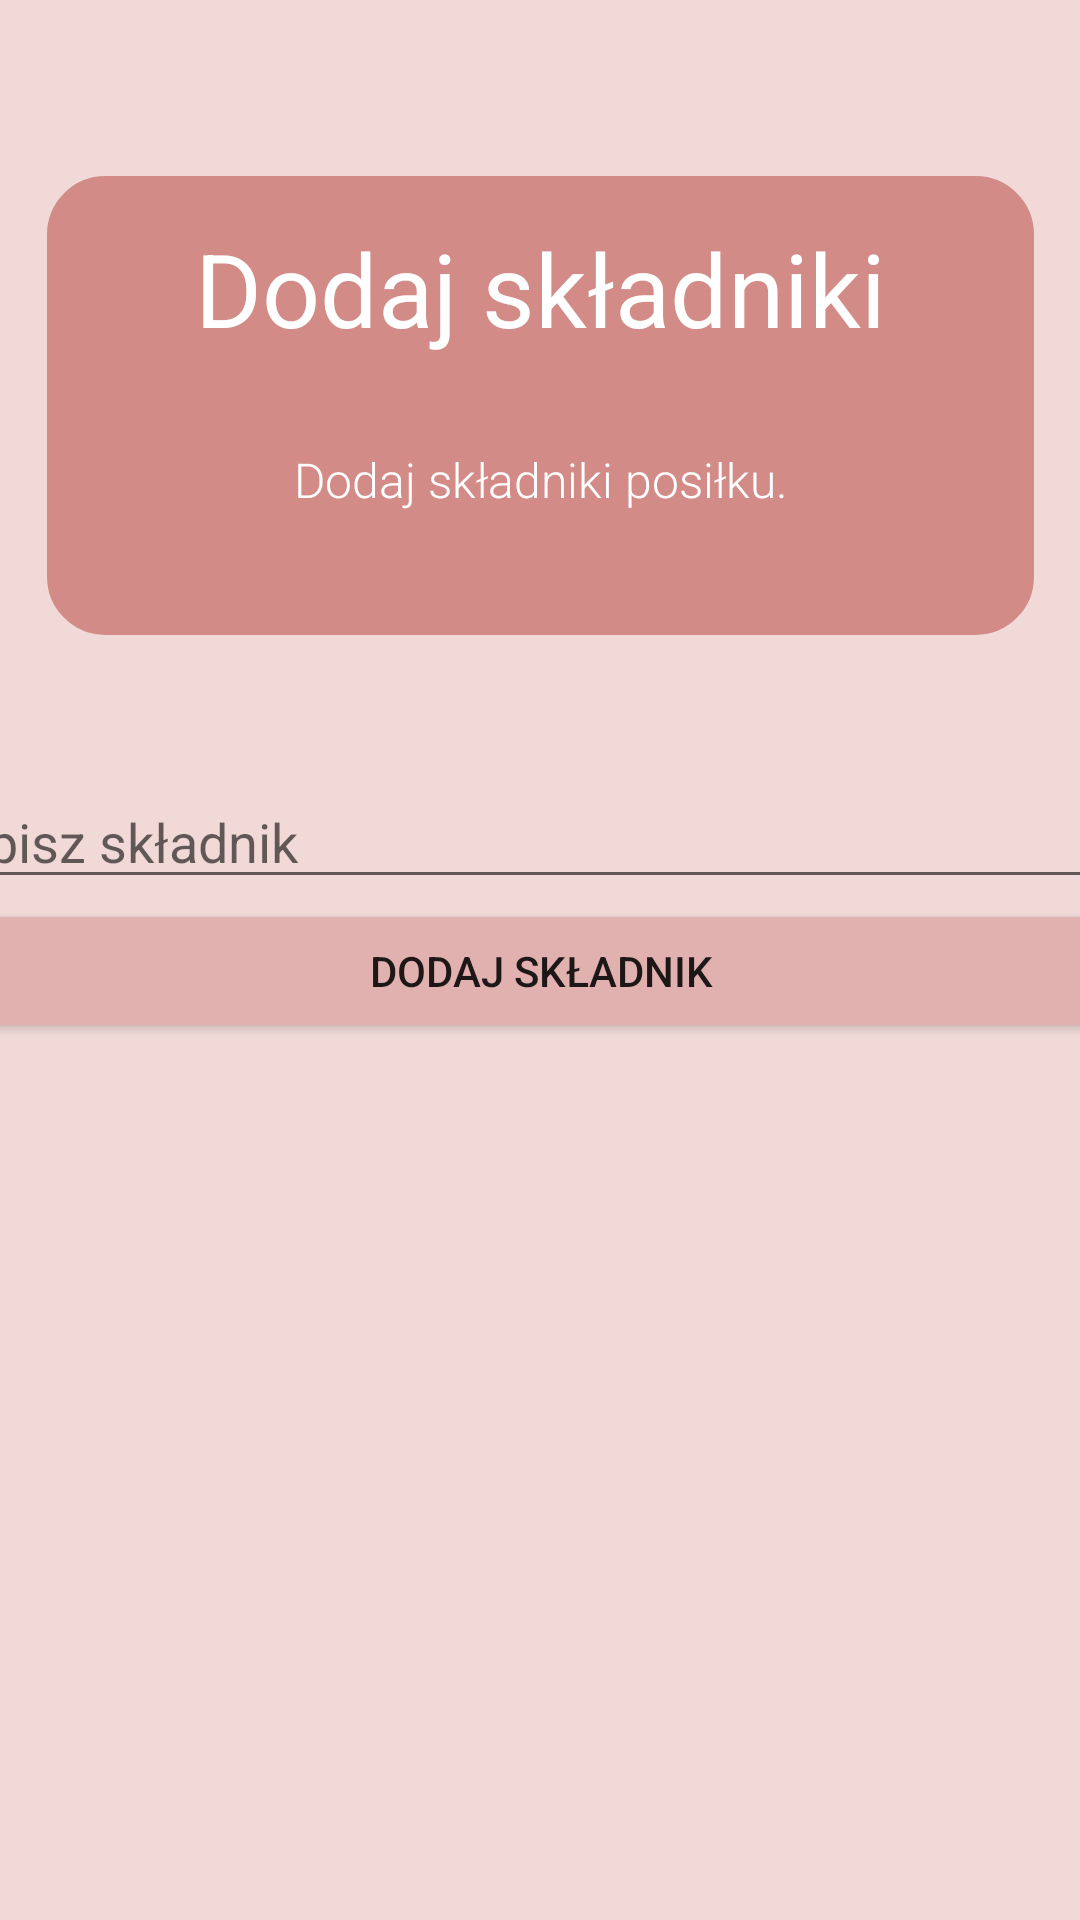

Reconstruct the res/layout file that produces this screen, plus the resources it refers to.
<!-- AndroidManifest.xml: application theme Theme.Hashimoto -->
<!-- res/layout/add_recipe_activity.xml -->
<?xml version="1.0" encoding="utf-8"?>
<androidx.constraintlayout.widget.ConstraintLayout
        xmlns:android="http://schemas.android.com/apk/res/android"
        xmlns:app="http://schemas.android.com/apk/res-auto"
        android:layout_width="match_parent"
        android:layout_height="match_parent"
    android:backgroundTint="#F0D9D7"
    android:background="#F0D9D7">

    <FrameLayout
            android:layout_width="329dp"
            android:layout_height="153dp"
            android:background="@drawable/rectangle"
            app:layout_constraintTop_toTopOf="parent"
            app:layout_constraintEnd_toEndOf="parent"
            app:layout_constraintStart_toStartOf="parent"
            android:id="@+id/flAddRecipe"
            android:layout_marginTop="12dp"
            app:layout_constraintBottom_toTopOf="@+id/llAddRecipe">

        <TextView
                android:text="Dodaj składniki"
                android:layout_width="match_parent"
                android:layout_height="75dp"
                android:id="@+id/tvTitleAddRecipe"
                android:gravity="center"
                android:textSize="34sp"
                android:fontFamily="sans-serif-thin"
                android:textColor="#FFFFFF"
                android:textStyle="bold"/>

        <TextView
                android:text="Dodaj składniki posiłku."
                android:layout_width="match_parent"
                android:layout_height="112dp"
                android:id="@+id/tvAddIngredients"
                android:gravity="bottom|center"
                android:textColor="#FFFFFF"
                android:fontFamily="sans-serif-light"
                android:textSize="16sp"
                android:textStyle="normal"/>
    </FrameLayout>
    <LinearLayout
            android:orientation="vertical"
            android:layout_width="409dp"
            android:layout_height="400dp"
            app:layout_constraintBottom_toBottomOf="parent"
            app:layout_constraintTop_toBottomOf="@id/flAddRecipe"
            app:layout_constraintEnd_toEndOf="parent"
            app:layout_constraintStart_toStartOf="parent"
            android:id="@+id/llAddRecipe"
            app:layout_constraintTop_toTopOf="parent"
            android:layout_marginTop="266dp"
            app:layout_constraintVertical_bias="0.3">

        <EditText
                android:layout_width="match_parent"
                android:layout_height="wrap_content"
                android:ems="10"
                android:id="@+id/etCheckIngredient"
                android:hint="Wpisz składnik"
                android:inputType="text"/>

        <Button
                android:text="Dodaj składnik"
                android:layout_width="match_parent"
                android:layout_height="wrap_content"
                android:id="@+id/bAddIngredient"
                android:backgroundTint="#E1B1AF"/>

        <androidx.recyclerview.widget.RecyclerView
                android:layout_width="match_parent"
                android:layout_height="match_parent"/>

    </LinearLayout>


</androidx.constraintlayout.widget.ConstraintLayout>
<!-- resources referenced by this layout -->
<resources>
  <!-- drawable rectangle (drawable) -->
  <?xml version="1.0" encoding="utf-8"?>
  <shape xmlns:android="http://schemas.android.com/apk/res/android">
      android:shape="rectangle" >
      <solid android:color="#d28b87" />
      <stroke android:width="1dp" android:color="#d28b87"/>
      <corners
              android:radius="19dp"   >
      </corners>
  
  </shape>
  <style name="Theme.Hashimoto" parent="Theme.MaterialComponents.DayNight.DarkActionBar">
          
          <item name="colorPrimary">@color/purple_500</item>
          <item name="colorPrimaryVariant">@color/purple_700</item>
          <item name="colorOnPrimary">@color/white</item>
          
          <item name="colorSecondary">@color/teal_200</item>
          <item name="colorSecondaryVariant">@color/teal_700</item>
          <item name="colorOnSecondary">@color/black</item>
          
          <item name="android:statusBarColor" tools:targetApi="l">?attr/colorPrimaryVariant</item>
          
      </style>
  <color name="purple_500">#F0D9D7</color>
  <color name="purple_700">#F0D9D7</color>
  <color name="white">#FFFFFFFF</color>
  <color name="teal_200">#FF03DAC5</color>
  <color name="teal_700">#FF018786</color>
  <color name="black">#FF000000</color>
</resources>
